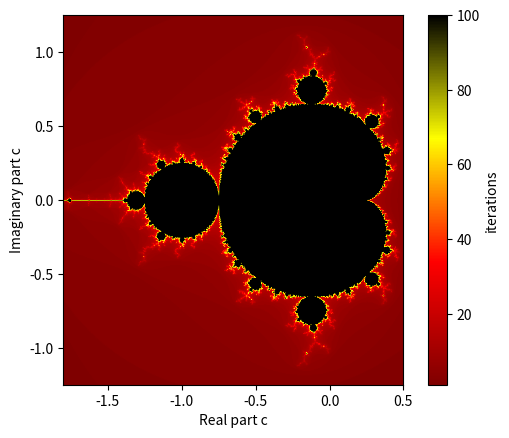

Generate this figure with matplotlib:
import numpy as np
import matplotlib.pyplot as plt
from matplotlib.colors import LinearSegmentedColormap

# set graph size and axes
width, height = 500, 500
x_min, x_max = -1.8, 0.5 
y_min, y_max = -1.25, 1.25

# custom coloring 
colors = [(0.5, 0, 0), (1, 0, 0),(1, 1, 0),(0, 0, 0)]     
name = "nicemap"
cmap = LinearSegmentedColormap.from_list(name, colors)

# max iterations we test for to let it escape, increase for more detail
max_iterations = 100

# empty set to store iteration counts
mandelbrot_set = np.zeros((height, width))

# Iterate over each pixel in the image
for i in range(width):
    for pixel in range(height):
        # position to complex number. complex(computes real part, computes imaginary part) 
        c = complex(x_min + (i / width) * (x_max - x_min),
                    y_min + (pixel / height) * (y_max - y_min))
        # set z at time 0 = 0 
        z = 0 
        # keep count of iterations
        iteration = 0
        
        # mandelbrot where we set a threshold that is equal to 2 and apply formula
        while abs(z) <= 2 and iteration < max_iterations:
            z = z**2 + c 
            iteration += 1
            
        # store iterations
        mandelbrot_set[pixel, i] = iteration

# plot
plt.imshow(mandelbrot_set, cmap, extent=(x_min, x_max, y_min, y_max))
plt.colorbar(label="iterations")
plt.xlabel("Real part c")
plt.ylabel("Imaginary part c")
plt.show()